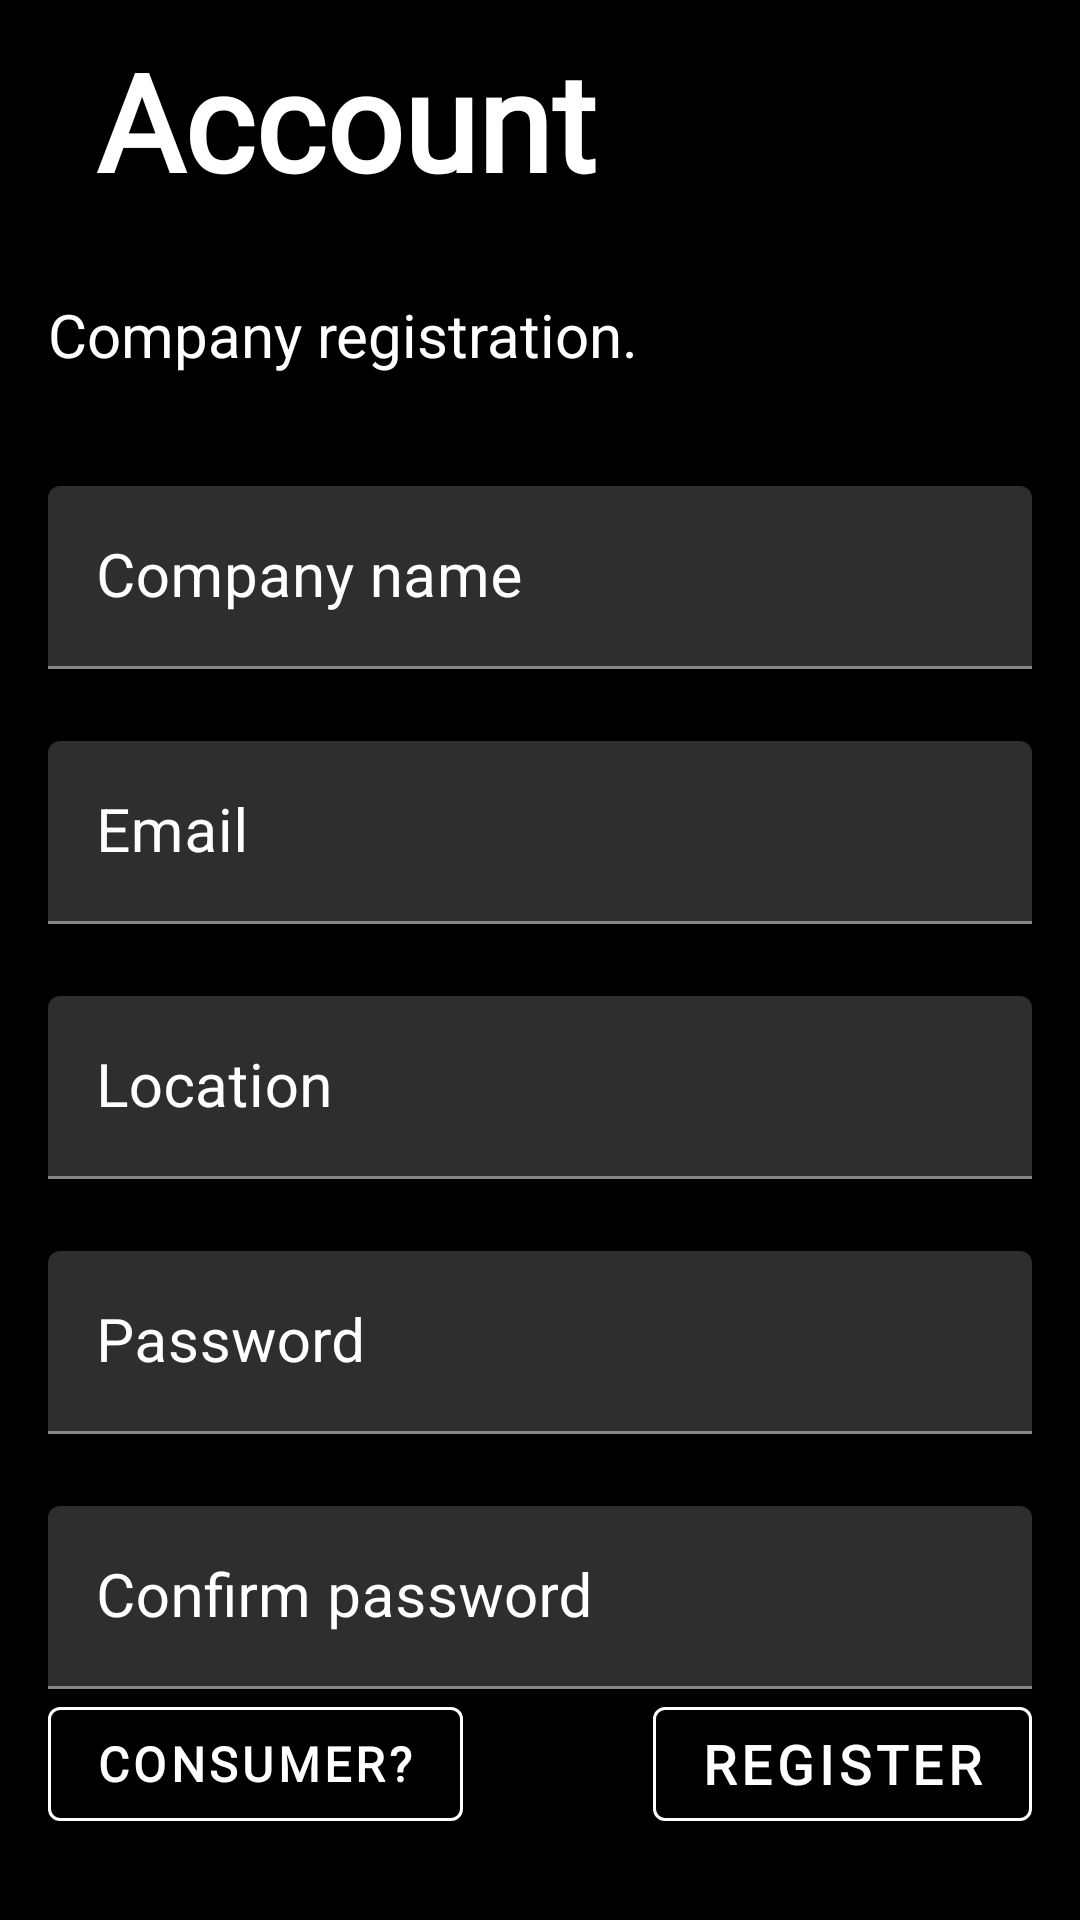

Android layout source for this screen:
<!-- AndroidManifest.xml: application theme Theme.MyApp -->
<!-- res/layout/activity_register_company.xml -->
<?xml version="1.0" encoding="utf-8"?>
<ScrollView xmlns:app="http://schemas.android.com/apk/res-auto"
    xmlns:tools="http://schemas.android.com/tools"
    android:background="@color/mainBackgroundColor"
    android:layout_width="match_parent"
    android:layout_height="match_parent"
    xmlns:android="http://schemas.android.com/apk/res/android">

    <androidx.constraintlayout.widget.ConstraintLayout
        android:id="@+id/cslRegisterCompany"
        android:layout_width="match_parent"
        android:layout_height="wrap_content"
        android:background="@color/mainBackgroundColor"
        android:focusable="true"
        android:focusableInTouchMode="true"
        tools:context=".activities.register.RegisterCompanyActivity">

        <TextView
            android:id="@+id/lblFoodTitle"
            android:layout_width="257dp"
            android:layout_height="46dp"
            android:layout_marginStart="32dp"
            android:layout_marginTop="16dp"
            android:fontFamily="@font/montserrat"
            android:includeFontPadding="false"
            android:text="@string/auth_register"
            android:textAlignment="textStart"
            android:textColor="@color/titleText"
            android:textSize="45sp"
            android:textStyle="bold"
            app:layout_constraintStart_toStartOf="parent"
            app:layout_constraintTop_toTopOf="parent" />

        <TextView
            android:id="@+id/subtitle"
            android:layout_width="0dp"
            android:layout_height="48dp"
            android:layout_marginStart="16dp"
            android:layout_marginTop="36dp"
            android:layout_marginEnd="16dp"
            android:text="Company registration."
            android:textColor="@color/titleText"
            android:textSize="20sp"
            app:layout_constraintEnd_toEndOf="parent"
            app:layout_constraintStart_toStartOf="parent"
            app:layout_constraintTop_toBottomOf="@+id/lblFoodTitle" />

        <com.google.android.material.textfield.TextInputLayout
            android:id="@+id/etLayoutCompanyName"
            android:layout_width="0dp"
            android:layout_height="wrap_content"
            android:layout_marginTop="16dp"
            android:hint="@string/auth_prompt_company_name"
            android:imeOptions="actionNext"
            android:inputType="text"
            android:labelFor="@+id/etFullname"
            android:maxLines="1"
            android:textAlignment="textStart"
            android:textColorHint="@color/textPrimary"
            android:theme="@style/TextLabel"
            app:layout_constraintEnd_toEndOf="@+id/subtitle"
            app:layout_constraintStart_toStartOf="@+id/subtitle"
            app:layout_constraintTop_toBottomOf="@+id/subtitle">

            <com.google.android.material.textfield.TextInputEditText
                android:id="@+id/etCompanyName"
                style="@style/editTextDefaults"
                android:layout_width="match_parent"
                android:layout_height="match_parent"
                android:imeOptions="actionNext"
                android:inputType="text"
                android:maxLines="1"
                android:textColor="@color/textPrimary" />
        </com.google.android.material.textfield.TextInputLayout>

        <com.google.android.material.textfield.TextInputLayout
            android:id="@+id/etLayoutEmail"
            android:layout_width="0dp"
            android:layout_height="wrap_content"
            android:layout_marginTop="24dp"
            android:hint="@string/auth_prompt_email"
            android:imeOptions="actionNext"
            android:inputType="text"
            android:labelFor="@+id/etEmail"
            android:maxLines="1"
            android:textAlignment="textStart"
            android:textColorHint="@color/textPrimary"
            android:theme="@style/TextLabel"
            app:layout_constraintEnd_toEndOf="@+id/etLayoutCompanyName"
            app:layout_constraintStart_toStartOf="@+id/etLayoutCompanyName"
            app:layout_constraintTop_toBottomOf="@+id/etLayoutCompanyName">

            <com.google.android.material.textfield.TextInputEditText
                android:id="@+id/etEmail"
                style="@style/editTextDefaults"
                android:layout_width="match_parent"
                android:layout_height="match_parent"
                android:imeOptions="actionNext"
                android:inputType="text"
                android:maxLines="1"
                android:textColor="@color/textPrimary" />
        </com.google.android.material.textfield.TextInputLayout>

        <com.google.android.material.textfield.TextInputLayout
            android:id="@+id/etLayoutLocation"
            android:layout_width="0dp"
            android:layout_height="wrap_content"
            android:layout_marginTop="24dp"
            android:hint="@string/auth_prompt_location"
            android:imeOptions="actionNext"
            android:inputType="text"
            android:labelFor="@+id/etLocation"
            android:maxLines="1"
            android:textAlignment="textStart"
            android:textColorHint="@color/textPrimary"
            android:theme="@style/TextLabel"
            app:layout_constraintEnd_toEndOf="@+id/etLayoutEmail"
            app:layout_constraintStart_toStartOf="@+id/etLayoutEmail"
            app:layout_constraintTop_toBottomOf="@+id/etLayoutEmail">

            <com.google.android.material.textfield.TextInputEditText
                android:id="@+id/etLocation"
                style="@style/editTextDefaults"
                android:layout_width="match_parent"
                android:layout_height="match_parent"
                android:imeOptions="actionNext"
                android:inputType="text"
                android:maxLines="1"
                android:textColor="@color/textPrimary" />
        </com.google.android.material.textfield.TextInputLayout>

        <com.google.android.material.textfield.TextInputLayout
            android:id="@+id/etLayoutPassword"
            android:layout_width="0dp"
            android:layout_height="wrap_content"
            android:layout_marginTop="24dp"
            android:hint="@string/auth_prompt_password"
            android:imeOptions="actionNext"
            android:inputType="textPassword"
            android:labelFor="@+id/etPassword"
            android:maxLines="1"
            android:textAlignment="textStart"
            android:textColorHint="@color/textPrimary"
            android:theme="@style/TextLabel"
            app:layout_constraintEnd_toEndOf="@+id/etLayoutLocation"
            app:layout_constraintStart_toStartOf="@+id/etLayoutLocation"
            app:layout_constraintTop_toBottomOf="@+id/etLayoutLocation">

            <com.google.android.material.textfield.TextInputEditText
                android:id="@+id/etPassword"
                style="@style/editTextDefaults"
                android:layout_width="match_parent"
                android:layout_height="match_parent"
                android:imeOptions="actionNext"
                android:inputType="textPassword"
                android:maxLines="1"
                android:textColor="@color/textPrimary" />
        </com.google.android.material.textfield.TextInputLayout>

        <com.google.android.material.textfield.TextInputLayout
            android:id="@+id/etLayoutPasswordConfirm"
            android:layout_width="0dp"
            android:layout_height="wrap_content"
            android:layout_marginTop="24dp"
            android:hint="@string/auth_prompt_password_confirm"
            android:imeOptions="actionSend"
            android:inputType="textPassword"
            android:labelFor="@+id/etPasswordConfirm"
            android:maxLines="1"
            android:textAlignment="textStart"
            android:textColorHint="@color/textPrimary"
            android:theme="@style/TextLabel"
            app:layout_constraintEnd_toEndOf="@+id/etLayoutPassword"
            app:layout_constraintStart_toStartOf="@+id/etLayoutPassword"
            app:layout_constraintTop_toBottomOf="@+id/etLayoutPassword">

            <com.google.android.material.textfield.TextInputEditText
                android:id="@+id/etPasswordConfirm"
                style="@style/editTextDefaults"
                android:layout_width="match_parent"
                android:layout_height="match_parent"
                android:imeOptions="actionSend"
                android:inputType="textPassword"
                android:maxLines="1"
                android:textColor="@color/textPrimary" />

        </com.google.android.material.textfield.TextInputLayout>

        <com.google.android.material.button.MaterialButton
            android:id="@+id/btnCompanyRegister"
            style="@style/Widget.MaterialComponents.Button.OutlinedButton"
            android:layout_width="wrap_content"
            android:layout_height="50dp"
            android:fontFamily="@font/montserrat"
            android:text="@string/auth_btn_register_consumer"
            android:textColor="#ffffff"
            android:textSize="16sp"
            android:textStyle="bold"
            app:layout_constraintBottom_toBottomOf="@+id/btnRegister"
            app:layout_constraintEnd_toStartOf="@+id/iconCheck"
            app:layout_constraintHorizontal_bias="0.0"
            app:layout_constraintStart_toStartOf="@+id/etLayoutPasswordConfirm"
            app:layout_constraintTop_toBottomOf="@+id/etLayoutPasswordConfirm"
            app:layout_constraintVertical_bias="0.0"
            app:rippleColor="#ffffff"
            app:strokeColor="#ffffff" />

        <ProgressBar
            android:id="@+id/spnRegisterLoader"
            style="?android:attr/progressBarStyle"
            android:layout_width="50dp"
            android:layout_height="50dp"
            android:indeterminate="true"
            android:indeterminateTint="@color/colorLogoText"
            android:indeterminateTintMode="src_in"
            android:visibility="invisible"
            app:layout_constraintBottom_toBottomOf="@+id/btnRegister"
            app:layout_constraintEnd_toStartOf="@+id/btnRegister"
            app:layout_constraintHorizontal_bias="0.567"
            app:layout_constraintStart_toEndOf="@+id/btnCompanyRegister"
            app:layout_constraintTop_toTopOf="@+id/btnRegister"
            app:layout_constraintVertical_bias="0.82" />

        <com.google.android.material.button.MaterialButton
            android:id="@+id/btnRegister"
            style="@style/Widget.MaterialComponents.Button.OutlinedButton"
            android:layout_width="0dp"
            android:layout_height="50dp"
            android:fontFamily="@font/montserrat"
            android:text="@string/auth_btn_register"
            android:textColor="#ffffff"
            android:textSize="18sp"
            android:textStyle="bold"
            app:layout_constraintEnd_toEndOf="@+id/etLayoutPasswordConfirm"
            app:layout_constraintTop_toBottomOf="@+id/etLayoutPasswordConfirm"
            app:rippleColor="#ffffff"
            app:strokeColor="#ffffff" />

        <ImageView
            android:id="@+id/iconCheck"
            android:layout_width="64dp"
            android:layout_height="52dp"
            android:layout_weight="1"
            android:contentDescription="@string/app_operation_successful"
            android:visibility="gone"
            app:layout_constraintBottom_toBottomOf="parent"
            app:layout_constraintEnd_toEndOf="parent"
            app:layout_constraintHorizontal_bias="0.498"
            app:layout_constraintStart_toStartOf="parent"
            app:layout_constraintTop_toTopOf="@+id/btnRegister"
            app:srcCompat="@drawable/outline_check_circle_outline_white_24" />

    </androidx.constraintlayout.widget.ConstraintLayout>
</ScrollView>
<!-- resources referenced by this layout -->
<resources>
  <color name="colorLogoText">#FFFFFF</color>
  <color name="mainBackgroundColor">#000000</color>
  <color name="textPrimary">#FFFFFF</color>
  <color name="titleText">#FFFFFF</color>
  <string name="app_operation_successful">iconCheck</string>
  <string name="auth_btn_register">REGISTER</string>
  <string name="auth_btn_register_consumer">CONSUMER?</string>
  <string name="auth_prompt_company_name">Company name</string>
  <string name="auth_prompt_email">Email</string>
  <string name="auth_prompt_location">Location</string>
  <string name="auth_prompt_password">Password</string>
  <string name="auth_prompt_password_confirm">Confirm password</string>
  <string name="auth_register">Account</string>
  <style name="TextLabel" parent="Widget.Design.TextInputLayout">
          
          <item name="android:textColorHint">@color/editTextColor</item>
          <item name="android:textSize">20sp</item>
          
          <item name="colorAccent">@color/editTextLabelColor</item>
          <item name="colorControlNormal">@color/editTextLabelColor</item>
          <item name="colorControlActivated">@color/editTextLineColor</item>
      </style>
  <style name="editTextDefaults">
          <item name="android:maxLines">1</item>
          <item name="android:minLines">1</item>
          <item name="android:lines">1</item>
      </style>
  <style name="Theme.MyApp" parent="Theme.MaterialComponents.NoActionBar">
          
          <item name="colorPrimary">@color/colorPrimary</item>
          <item name="colorPrimaryDark">@color/colorPrimaryDark</item>
          <item name="colorAccent">@color/colorAccent</item>
      </style>
  <color name="editTextColor">#FFFFFF</color>
  <color name="editTextLabelColor">#FFFFFF</color>
  <color name="editTextLineColor">#FFFFFF</color>
  <color name="colorPrimary">#008577</color>
  <color name="colorPrimaryDark">#00574B</color>
  <color name="colorAccent">#D81B60</color>
</resources>
